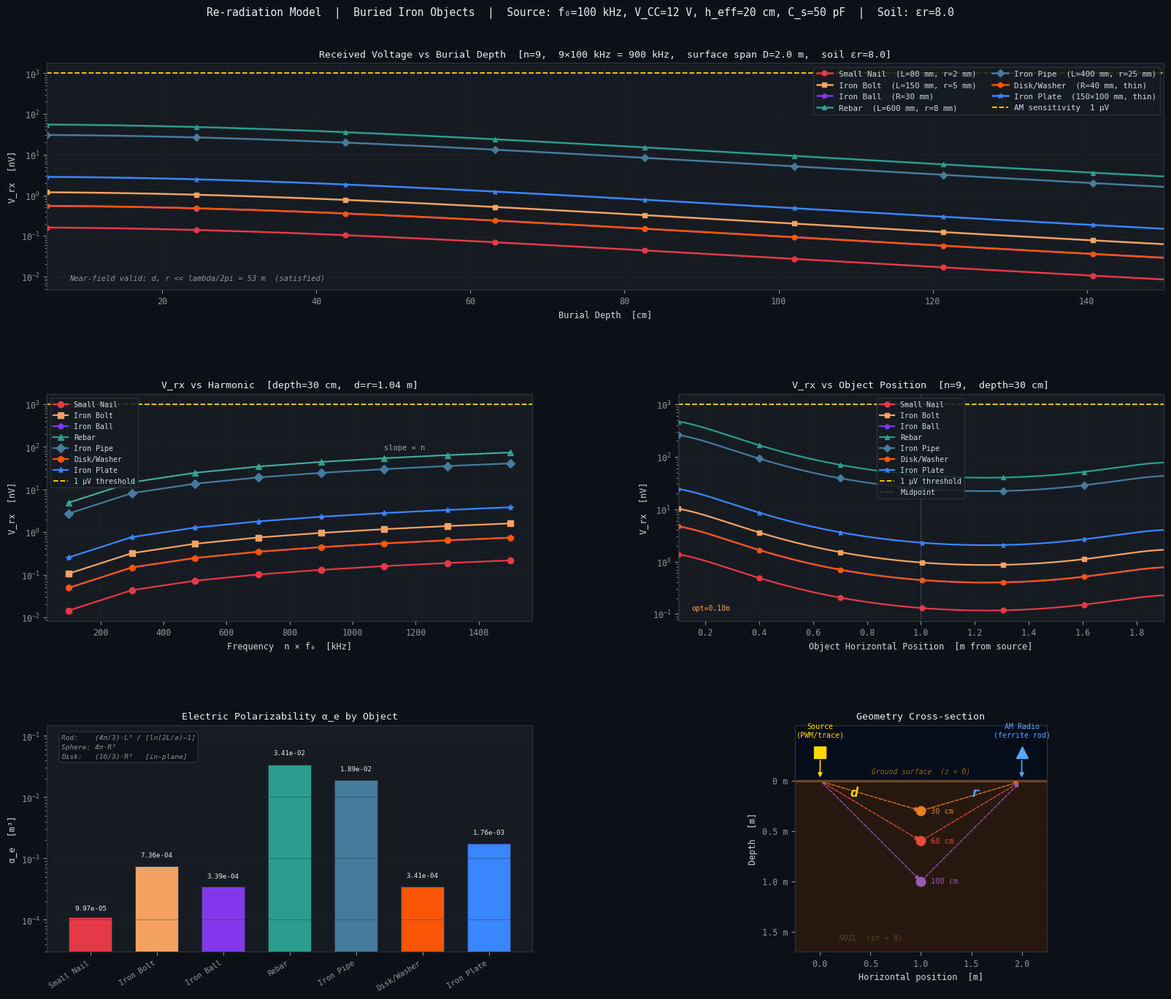

Write the Python code that produced this figure. (Note: this script raises an exception after producing the figure.)
"""
Re-radiation Model — Buried Iron Objects: Source and AM Radio on Surface
========================================================================

Corrected combined equation (V_rx open-circuit):

  V_rx = [ μ₀·μ_eff·N_rx·A_rod·α_e·C_s / (2π·εr) ]
         × n·f₀²·V_CC·h_eff·cosφ·sinθ / (r²·d³)

Geometry (vertical cross-section):

  Source ──────── x_obj ──────────────── Radio
    O    (surface, z=0)                    O
         ↘ d                         r ↙
           [Iron object at depth z_depth]

  d = √(x_obj²  + z_depth²)   source  → object
  r = √((D−x_obj)² + z_depth²) object → radio
  D = total horizontal surface separation

Steps verified:
  1. V_n  = 2·V_CC / (n·π)                              harmonic amplitude
  2. E_inc = C_s·V_n·h_eff / (4π·εr·ε₀·d³)             incident E-field (broadside)
  3. p    = α_e·C_s·V_n·h_eff·cosφ / (4π·εr·d³)        induced dipole  [ε₀ cancels]
  4. H_φ  = ω·p·sinθ / (4π·r²)                          scattered H-field
  5. V_rx = ω·μ₀·μ_eff·N_rx·A_rod·H_φ                  antenna voltage

Scaling law (corrected): V_rx ∝ n·f₀²  (NOT n²·f₀²)
"""

import numpy as np
import matplotlib.pyplot as plt
import matplotlib.gridspec as gridspec
import matplotlib.patches as mpatches
from matplotlib.lines import Line2D
import pandas as pd
from dataclasses import dataclass

# ═══════════════════════════════════════════════════════════════════
# 1.  PHYSICAL CONSTANTS
# ═══════════════════════════════════════════════════════════════════
EPS0   = 8.854187817e-12   # F/m   vacuum permittivity
MU0    = 4e-7 * np.pi      # H/m   vacuum permeability
CLIGHT = 2.998e8           # m/s

# ═══════════════════════════════════════════════════════════════════
# 2.  POLARIZABILITY FUNCTIONS
# ═══════════════════════════════════════════════════════════════════

def alpha_rod(length_m, radius_m):
    """
    Thin conducting rod — polarizability along the long axis (maximum).
    Prolate-spheroid approximation, valid for L >> a.

        α_e = (4π/3) · L³ / [ln(2L/a) − 1]    [m³]

    L = half-length, a = wire radius.
    For flat coins / disks the disk formula is more appropriate.
    """
    L = length_m / 2.0
    a = radius_m
    if a >= L:                          # degenerate → sphere
        return (4 * np.pi / 3) * a**3
    denom = np.log(2.0 * L / a) - 1.0
    if denom <= 0:
        denom = 1e-3
    return (4 * np.pi / 3) * L**3 / denom


def alpha_sphere(radius_m):
    """
    Conducting sphere (exact).
        α_e = 4π · R³    [m³]
    """
    return 4.0 * np.pi * radius_m**3


def alpha_disk(radius_m):
    """
    Thin conducting disk — in-plane (parallel to disk face, maximum coupling).
        α_e = (16/3) · R³    [m³]
    Out-of-plane (perpendicular): (8/3)·R³  (half as large).
    """
    return (16.0 / 3.0) * radius_m**3


def alpha_rect_plate(a_m, b_m):
    """
    Thin rectangular conducting plate.
    Approximated as equivalent-area disk with in-plane polarizability.
        R_eff = √(a·b / π),   α_e = (16/3)·R_eff³
    """
    R_eff = np.sqrt(a_m * b_m / np.pi)
    return alpha_disk(R_eff)


# ═══════════════════════════════════════════════════════════════════
# 3.  IRON OBJECT CATALOGUE
# ═══════════════════════════════════════════════════════════════════

@dataclass
class MetalObject:
    name    : str
    dims    : str          # human-readable dimensions
    alpha_e : float        # electric polarizability  [m³]
    color   : str
    marker  : str


OBJECTS = [
    MetalObject("Small Nail",    "L=80 mm, r=2 mm",
                alpha_rod(0.080, 0.002),        "#E63946", "o"),
    MetalObject("Iron Bolt",     "L=150 mm, r=5 mm",
                alpha_rod(0.150, 0.005),        "#F4A261", "s"),
    MetalObject("Iron Ball",     "R=30 mm",
                alpha_sphere(0.030),            "#8338EC", "p"),
    MetalObject("Rebar",         "L=600 mm, r=8 mm",
                alpha_rod(0.600, 0.008),        "#2A9D8F", "^"),
    MetalObject("Iron Pipe",     "L=400 mm, r=25 mm",
                alpha_rod(0.400, 0.025),        "#457B9D", "D"),
    MetalObject("Disk/Washer",   "R=40 mm, thin",
                alpha_disk(0.040),              "#FB5607", "h"),
    MetalObject("Iron Plate",    "150×100 mm, thin",
                alpha_rect_plate(0.150, 0.100), "#3A86FF", "*"),
]


# ═══════════════════════════════════════════════════════════════════
# 4.  SYSTEM PARAMETERS
# ═══════════════════════════════════════════════════════════════════

# ── Source (PWM / digital trace) ───────────────────────────────────
F0    = 100e3   # Hz   fundamental PWM frequency (100 kHz)
V_CC  = 12.0   # V    supply voltage  (unipolar 0 → V_CC)
H_EFF = 0.20   # m    effective trace/wire length
C_S   = 50e-12 # F    stray capacitance of trace to ground  (50 pF)

# ── AM radio ferrite rod antenna ───────────────────────────────────
MU_EFF = 200    # effective relative permeability of ferrite core
N_RX   = 300    # number of turns on rod
A_ROD  = 1.0e-4 # m²  cross-sectional area  (≈ 11.3 mm diameter)

# ── Geometry ───────────────────────────────────────────────────────
D_SPAN = 2.0    # m   horizontal surface separation: source ↔ radio
X_OBJ  = D_SPAN / 2.0  # object horizontally below midpoint (symmetric)

# ── Orientation (worst-case = maximum coupling) ────────────────────
COS_PHI   = 1.0  # source→object: field parallel to object axis  (φ = 0°)
SIN_THETA = 1.0  # object→radio:  broadside observation          (θ = 90°)

# ── Soil ───────────────────────────────────────────────────────────
EPS_R = 8.0     # relative permittivity  (damp earth: typical 4–20)
# Note: εr appears only in the E_inc term (Step 2); the H-field
# propagation uses μr ≈ 1 for non-magnetic soil, so no correction there.

# ── Detection threshold ────────────────────────────────────────────
V_THRESH = 1e-6  # V  (1 µV — typical AM receiver sensitivity floor)

# ── Harmonic sweep ─────────────────────────────────────────────────
HARMONICS = np.array([1, 3, 5, 7, 9, 11, 13, 15])  # odd harmonics
N_SHOW    = 9     # harmonic used in depth / position sweeps
#                   → 9 × 100 kHz = 900 kHz  (mid-AM band)


# ═══════════════════════════════════════════════════════════════════
# 5.  CORE EQUATIONS
# ═══════════════════════════════════════════════════════════════════

def calc_vrx(n, f0, V_CC, h_eff, C_s, alpha_e,
             d, r, mu_eff, N_rx, A_rod,
             cos_phi=1.0, sin_theta=1.0, eps_r=1.0):
    """
    Corrected combined formula — direct substitution.

        V_rx = [μ₀·μ_eff·N_rx·A_rod·α_e·C_s / (2π·εr)]
               · n·f₀²·V_CC·h_eff·cosφ·sinθ / (r²·d³)

    Returns V_rx  [V]  (open-circuit antenna voltage).
    All distances in metres, frequency in Hz.
    """
    bracket = (MU0 * mu_eff * N_rx * A_rod * alpha_e * C_s) / (2.0 * np.pi * eps_r)
    scaling = (n * f0**2 * V_CC * h_eff * cos_phi * sin_theta) / (r**2 * d**3)
    return bracket * scaling


def step_by_step(n, f0, V_CC, h_eff, C_s, alpha_e,
                 d, r, mu_eff, N_rx, A_rod,
                 cos_phi=1.0, sin_theta=1.0, eps_r=1.0):
    """
    Return all intermediate quantities (Steps 1-5) for inspection.
    Demonstrates ε₀ cancellation between Steps 2 and 3.
    """
    omega  = 2.0 * np.pi * n * f0
    V_n    = 2.0 * V_CC / (n * np.pi)
    # Step 2: E_inc includes ε₀ in denominator
    E_inc  = (C_s * V_n * h_eff) / (4.0 * np.pi * eps_r * EPS0 * d**3)
    # Step 3: p = ε₀·α_e·E_inc → ε₀ cancels
    p      = (alpha_e * C_s * V_n * h_eff * cos_phi) / (4.0 * np.pi * eps_r * d**3)
    H_phi  = (omega * p * sin_theta) / (4.0 * np.pi * r**2)
    V_rx   = omega * MU0 * mu_eff * N_rx * A_rod * H_phi
    return {
        "ω [rad/s]"   : omega,
        "V_n [V]"     : V_n,
        "E_inc [V/m]" : E_inc,
        "p [C·m]"     : p,
        "H_φ [A/m]"   : H_phi,
        "V_rx [V]"    : V_rx,
    }


def geometry(x_obj, depth, D=D_SPAN, x_src=0.0):
    """Distances d (source→object) and r (object→radio) for buried object."""
    d = np.sqrt((x_obj - x_src)**2 + depth**2)
    r = np.sqrt((D - x_obj)**2    + depth**2)
    return float(d), float(r)


def nearfield_limit(n, f0):
    """λ/(2π) for the n-th harmonic — near-field valid when d,r ≪ this."""
    return CLIGHT / (2.0 * np.pi * n * f0)


# ═══════════════════════════════════════════════════════════════════
# 6.  COMPUTE SWEEP DATA
# ═══════════════════════════════════════════════════════════════════

depths     = np.linspace(0.05, 1.50, 300)   # m
x_positions = np.linspace(0.10, D_SPAN - 0.10, 300)  # m

# ── A: V_rx vs burial depth  (object below midpoint, n = N_SHOW) ──
vrx_vs_depth = {}
for obj in OBJECTS:
    vals = []
    for z in depths:
        d, r = geometry(X_OBJ, z)
        vals.append(calc_vrx(N_SHOW, F0, V_CC, H_EFF, C_S, obj.alpha_e,
                              d, r, MU_EFF, N_RX, A_ROD,
                              COS_PHI, SIN_THETA, EPS_R))
    vrx_vs_depth[obj.name] = np.array(vals)

# ── B: V_rx vs harmonic  (fixed depth 0.3 m, object at midpoint) ──
Z_HARM = 0.30   # m
d_h, r_h = geometry(X_OBJ, Z_HARM)
vrx_vs_harm = {}
for obj in OBJECTS:
    vrx_vs_harm[obj.name] = np.array([
        calc_vrx(int(n), F0, V_CC, H_EFF, C_S, obj.alpha_e,
                 d_h, r_h, MU_EFF, N_RX, A_ROD,
                 COS_PHI, SIN_THETA, EPS_R)
        for n in HARMONICS
    ])

# ── C: V_rx vs object horizontal position  (fixed depth 0.3 m) ───
Z_POS = 0.30   # m
vrx_vs_pos = {}
for obj in OBJECTS:
    vals = []
    for x in x_positions:
        d, r = geometry(x, Z_POS)
        vals.append(calc_vrx(N_SHOW, F0, V_CC, H_EFF, C_S, obj.alpha_e,
                              d, r, MU_EFF, N_RX, A_ROD,
                              COS_PHI, SIN_THETA, EPS_R))
    vrx_vs_pos[obj.name] = np.array(vals)

# ── D: Step-by-step table at reference geometry ───────────────────
Z_REF = 0.30   # m
d_ref, r_ref = geometry(X_OBJ, Z_REF)

rows = []
for obj in OBJECTS:
    sb = step_by_step(N_SHOW, F0, V_CC, H_EFF, C_S, obj.alpha_e,
                      d_ref, r_ref, MU_EFF, N_RX, A_ROD,
                      COS_PHI, SIN_THETA, EPS_R)
    rows.append({
        "Object"      : obj.name,
        "Dimensions"  : obj.dims,
        "α_e [m³]"    : f"{obj.alpha_e:.3e}",
        "E_inc [V/m]" : f"{sb['E_inc [V/m]']:.3e}",
        "p [C·m]"     : f"{sb['p [C·m]']:.3e}",
        "H_φ [A/m]"   : f"{sb['H_φ [A/m]']:.3e}",
        "V_rx [nV]"   : f"{sb['V_rx [V]']*1e9:.4g}",
    })
df_table = pd.DataFrame(rows)


# ═══════════════════════════════════════════════════════════════════
# 7.  PLOT
# ═══════════════════════════════════════════════════════════════════

plt.rcParams.update({
    "figure.facecolor" : "#0d1117",
    "axes.facecolor"   : "#161b22",
    "axes.edgecolor"   : "#30363d",
    "axes.labelcolor"  : "#cdd9e5",
    "axes.titlecolor"  : "#e6edf3",
    "xtick.color"      : "#8b949e",
    "ytick.color"      : "#8b949e",
    "grid.color"       : "#21262d",
    "text.color"       : "#cdd9e5",
    "legend.facecolor" : "#161b22",
    "legend.edgecolor" : "#30363d",
    "font.family"      : "monospace",
    "font.size"        : 8.5,
    "axes.titlesize"   : 9.5,
    "axes.labelsize"   : 8.5,
})

fig = plt.figure(figsize=(17, 14))
gs  = gridspec.GridSpec(
    3, 2, figure=fig,
    hspace=0.46, wspace=0.30,
    left=0.07, right=0.97, top=0.92, bottom=0.05
)

ax_depth  = fig.add_subplot(gs[0, :])   # row 0 full-width
ax_harm   = fig.add_subplot(gs[1, 0])   # row 1 left
ax_pos    = fig.add_subplot(gs[1, 1])   # row 1 right
ax_alpha  = fig.add_subplot(gs[2, 0])   # row 2 left
ax_geo    = fig.add_subplot(gs[2, 1])   # row 2 right (geometry)

THRESH_NV = V_THRESH * 1e9   # threshold in nV


# ─── Panel 1: V_rx vs burial depth ───────────────────────────────
for obj in OBJECTS:
    ax_depth.semilogy(depths * 100,
                      np.abs(vrx_vs_depth[obj.name]) * 1e9,
                      color=obj.color, marker=obj.marker, markevery=40,
                      linewidth=1.8, markersize=5,
                      label=f"{obj.name}  ({obj.dims})")

ax_depth.axhline(THRESH_NV, color="#ffd700", lw=1.3, ls="--",
                 label="AM sensitivity  1 µV")
ax_depth.set_xlabel("Burial Depth  [cm]")
ax_depth.set_ylabel("V_rx  [nV]")
ax_depth.set_title(
    f"Received Voltage vs Burial Depth  "
    f"[n={N_SHOW},  {N_SHOW}×{F0/1e3:.0f} kHz = {N_SHOW*F0/1e3:.0f} kHz,  "
    f"surface span D={D_SPAN} m,  soil εr={EPS_R}]"
)
ax_depth.set_xlim(depths[0]*100, depths[-1]*100)
ax_depth.grid(True, alpha=0.35)
ax_depth.legend(ncol=2, fontsize=7.8, loc="upper right",
                framealpha=0.85)

# Near-field limit annotation
nfl = nearfield_limit(N_SHOW, F0)
ax_depth.text(0.02, 0.04,
              f"Near-field valid: d, r << lambda/2pi = {nfl:.0f} m  (satisfied)",
              transform=ax_depth.transAxes, fontsize=7.5,
              color="#8b949e", style="italic")


# ─── Panel 2: V_rx vs harmonic number ────────────────────────────
freqs_kHz = HARMONICS * F0 / 1e3

for obj in OBJECTS:
    ax_harm.semilogy(freqs_kHz,
                     np.abs(vrx_vs_harm[obj.name]) * 1e9,
                     color=obj.color, marker=obj.marker,
                     linewidth=1.6, markersize=6,
                     label=obj.name)

ax_harm.axhline(THRESH_NV, color="#ffd700", lw=1.3, ls="--",
                label="1 µV threshold")
ax_harm.set_xlabel("Frequency  n × f₀  [kHz]")
ax_harm.set_ylabel("V_rx  [nV]")
ax_harm.set_title(
    f"V_rx vs Harmonic  "
    f"[depth={Z_HARM*100:.0f} cm,  d=r={d_h:.2f} m]"
)
ax_harm.grid(True, alpha=0.35)
ax_harm.legend(fontsize=7.2, loc="upper left", framealpha=0.85)

# Annotate ∝ n slope
x0, x1 = freqs_kHz[0], freqs_kHz[-1]
# Reference slope line through rebar (largest rod)
ref = vrx_vs_harm["Rebar"]
slope_line = ref[0] * (freqs_kHz / freqs_kHz[0])
ax_harm.plot(freqs_kHz, slope_line * 1e9, ":", color="#ffffff",
             lw=0.9, alpha=0.5)
ax_harm.text(freqs_kHz[-3], slope_line[-3] * 1e9 * 1.6,
             "slope ∝ n", color="#ffffff", fontsize=7.5, alpha=0.6)


# ─── Panel 3: V_rx vs object horizontal position ─────────────────
for obj in OBJECTS:
    ax_pos.semilogy(x_positions,
                    np.abs(vrx_vs_pos[obj.name]) * 1e9,
                    color=obj.color, marker=obj.marker, markevery=50,
                    linewidth=1.6, markersize=5,
                    label=obj.name)

ax_pos.axhline(THRESH_NV, color="#ffd700", lw=1.3, ls="--",
               label="1 µV threshold")
ax_pos.axvline(D_SPAN / 2, color="#8b949e", lw=0.9, ls=":",
               alpha=0.7, label="Midpoint")
ax_pos.set_xlabel("Object Horizontal Position  [m from source]")
ax_pos.set_ylabel("V_rx  [nV]")
ax_pos.set_title(
    f"V_rx vs Object Position  "
    f"[n={N_SHOW},  depth={Z_POS*100:.0f} cm]"
)
ax_pos.set_xlim(x_positions[0], x_positions[-1])
ax_pos.grid(True, alpha=0.35)
ax_pos.legend(fontsize=7.2, loc="upper center", framealpha=0.85)

# Mark optimum position (min r²·d³)
def rd_factor(x, z, D=D_SPAN):
    d_ = np.sqrt(x**2 + z**2)
    r_ = np.sqrt((D-x)**2 + z**2)
    return r_**2 * d_**3

rd_vals = np.array([rd_factor(x, Z_POS) for x in x_positions])
x_opt   = x_positions[np.argmin(rd_vals)]
ax_pos.axvline(x_opt, color="#ff9f43", lw=0.9, ls="--", alpha=0.8)
ax_pos.text(x_opt + 0.05, ax_pos.get_ylim()[0] * 1.5,
            f"opt≈{x_opt:.2f}m", color="#ff9f43",
            fontsize=7, va="bottom")


# ─── Panel 4: Polarizability comparison ──────────────────────────
names_short = [obj.name for obj in OBJECTS]
alphas_     = [obj.alpha_e for obj in OBJECTS]
colors_     = [obj.color for obj in OBJECTS]
x_ticks     = np.arange(len(OBJECTS))

bars = ax_alpha.bar(x_ticks, alphas_, color=colors_,
                    edgecolor="#30363d", linewidth=0.7, width=0.65,
                    bottom=1e-5)
ax_alpha.set_yscale("log")
ax_alpha.set_ylim(3e-5, 1.5e-1)          # fixed headroom for labels/annotation
ax_alpha.set_xticks(x_ticks)
ax_alpha.set_xticklabels(names_short, rotation=32, ha="right", fontsize=7.5)
ax_alpha.set_ylabel("α_e  [m³]")
ax_alpha.set_title("Electric Polarizability α_e by Object")
ax_alpha.grid(True, axis="y", alpha=0.35)

for bar, a in zip(bars, alphas_):
    ax_alpha.text(bar.get_x() + bar.get_width()/2,
                  a * 1.35,
                  f"{a:.2e}",
                  ha="center", va="bottom", fontsize=6.6,
                  color="#e6edf3")

# Polarizability formula reference — upper-left, clear of all bars/labels
ax_alpha.text(0.03, 0.96,
              "Rod:    (4π/3)·L³ / [ln(2L/a)−1]\n"
              "Sphere: 4π·R³\n"
              "Disk:   (16/3)·R³   [in-plane]",
              transform=ax_alpha.transAxes,
              fontsize=6.8, color="#8b949e",
              ha="left", va="top", style="italic",
              linespacing=1.6,
              bbox=dict(boxstyle="round,pad=0.35",
                       facecolor="#0d1117", edgecolor="#30363d",
                       alpha=0.85))


# ─── Panel 5: Geometry schematic ─────────────────────────────────
ax_geo.set_facecolor("#060d1a")
ax_geo.set_xlim(-0.25, D_SPAN + 0.25)
ax_geo.set_ylim(-1.70, 0.55)
ax_geo.set_aspect("equal")
ax_geo.set_xlabel("Horizontal position  [m]")
ax_geo.set_ylabel("Depth  [m]")
ax_geo.set_title("Geometry Cross-section")
ax_geo.set_yticks([-1.5, -1.0, -0.5, 0.0])
ax_geo.set_yticklabels(["1.5 m", "1.0 m", "0.5 m", "0 m"])

# Ground fill
ax_geo.axhline(0, color="#6b4423", lw=2.5)
ax_geo.fill_between([-0.25, D_SPAN + 0.25], -1.70, 0,
                    color="#2d1a0e", alpha=0.85)
ax_geo.text(0.5, -1.58, "SOIL  (εr = 8)",
            ha="center", color="#6b4423", fontsize=7.5, style="italic")

# Source symbol
ax_geo.plot(0, 0.28, "s", color="#ffd700", ms=12, zorder=6)
ax_geo.text(0, 0.43, "Source\n(PWM/trace)", color="#ffd700",
            ha="center", fontsize=7.2)
ax_geo.annotate("", xy=(0, 0.01), xytext=(0, 0.22),
                arrowprops=dict(arrowstyle="-|>", color="#ffd700", lw=1.2))

# Radio symbol
ax_geo.plot(D_SPAN, 0.28, "^", color="#58a6ff", ms=12, zorder=6)
ax_geo.text(D_SPAN, 0.43, "AM Radio\n(ferrite rod)", color="#58a6ff",
            ha="center", fontsize=7.2)
ax_geo.annotate("", xy=(D_SPAN, 0.01), xytext=(D_SPAN, 0.22),
                arrowprops=dict(arrowstyle="-|>", color="#58a6ff", lw=1.2))

# Surface label
ax_geo.text(D_SPAN/2, 0.07, "Ground surface  (z = 0)",
            ha="center", color="#8b6914", fontsize=7, style="italic")

# Buried objects at 3 reference depths
ref_depths  = [0.30, 0.60, 1.00]
ref_colors  = ["#e67e22", "#e74c3c", "#9b59b6"]
ref_labels  = ["30 cm", "60 cm", "100 cm"]

for z_r, c_r, lbl in zip(ref_depths, ref_colors, ref_labels):
    ax_geo.plot(X_OBJ, -z_r, "o", color=c_r, ms=9, zorder=5)
    ax_geo.text(X_OBJ + 0.10, -z_r, lbl, color=c_r,
                va="center", fontsize=7.5)
    # d arrow (source → object)
    ax_geo.annotate("", xy=(X_OBJ, -z_r), xytext=(0.01, -0.01),
                    arrowprops=dict(arrowstyle="-|>",
                                   color=c_r, lw=0.9,
                                   linestyle="dashed"))
    # r arrow (object → radio)
    ax_geo.annotate("", xy=(D_SPAN - 0.01, -0.01), xytext=(X_OBJ, -z_r),
                    arrowprops=dict(arrowstyle="-|>",
                                   color=c_r, lw=0.9,
                                   linestyle="dashed"))

ax_geo.text(0.30, -0.16, "d", color="#ffd700", fontsize=13,
            style="italic", fontweight="bold")
ax_geo.text(1.50, -0.16, "r", color="#58a6ff", fontsize=13,
            style="italic", fontweight="bold")
ax_geo.grid(True, alpha=0.2)


# ─── Figure super-title ──────────────────────────────────────────
fig.suptitle(
    "Re-radiation Model  |  Buried Iron Objects  |  "
    f"Source: f₀={F0/1e3:.0f} kHz, V_CC={V_CC:.0f} V, "
    f"h_eff={H_EFF*100:.0f} cm, C_s={C_S*1e12:.0f} pF  |  "
    f"Soil: εr={EPS_R}",
    fontsize=10.5, color="#e6edf3", y=0.975,
    fontfamily="monospace"
)

plt.savefig("/mnt/user-data/outputs/reradiation_buried_iron.png",
            dpi=150, bbox_inches="tight", facecolor="#0d1117")
print("Figure saved.")


# ═══════════════════════════════════════════════════════════════════
# 8.  PRINT SUMMARY TABLE
# ═══════════════════════════════════════════════════════════════════

print("\n" + "═"*96)
print(" RE-RADIATION MODEL — STEP-BY-STEP RESULTS AT REFERENCE GEOMETRY")
print(f"   n={N_SHOW},  f₀={F0/1e3:.0f} kHz  →  {N_SHOW*F0/1e3:.0f} kHz  (mid-AM band)")
print(f"   Depth={Z_REF*100:.0f} cm,  x_obj={X_OBJ:.1f} m,  D={D_SPAN:.1f} m  →  d={d_ref:.3f} m,  r={r_ref:.3f} m")
print(f"   εr={EPS_R},  cosφ={COS_PHI},  sinθ={SIN_THETA}")
print(f"   Source: V_CC={V_CC} V, h_eff={H_EFF} m, C_s={C_S*1e12:.0f} pF")
print(f"   Antenna: μ_eff={MU_EFF}, N={N_RX}, A={A_ROD*1e4:.0f} cm²")
print("═"*96)
print(df_table.to_string(index=False))
print("═"*96)

# ─── Validity check ──────────────────────────────────────────────
nfl = nearfield_limit(N_SHOW, F0)
print(f"\n  Near-field limit  λ/(2π)  =  {nfl:.1f} m   >>   max(d,r) = {max(d_ref,r_ref):.2f} m  ✓")
print(f"  AM detection threshold        =  {V_THRESH*1e6:.0f} µV  =  {V_THRESH*1e9:.0f} nV")

# ─── Scaling check (verify ∝ n, not n²) ─────────────────────────
print("\n  Harmonic scaling check (Rebar, fixed geometry):")
v1 = calc_vrx(1,  F0, V_CC, H_EFF, C_S, OBJECTS[3].alpha_e,
              d_ref, r_ref, MU_EFF, N_RX, A_ROD,
              COS_PHI, SIN_THETA, EPS_R)
v3 = calc_vrx(3,  F0, V_CC, H_EFF, C_S, OBJECTS[3].alpha_e,
              d_ref, r_ref, MU_EFF, N_RX, A_ROD,
              COS_PHI, SIN_THETA, EPS_R)
v9 = calc_vrx(9,  F0, V_CC, H_EFF, C_S, OBJECTS[3].alpha_e,
              d_ref, r_ref, MU_EFF, N_RX, A_ROD,
              COS_PHI, SIN_THETA, EPS_R)
print(f"    V_rx(n=1) = {v1*1e9:.4f} nV")
print(f"    V_rx(n=3) = {v3*1e9:.4f} nV   ratio = {v3/v1:.2f}  (expected 3.00 for ∝n)")
print(f"    V_rx(n=9) = {v9*1e9:.4f} nV   ratio = {v9/v1:.2f}  (expected 9.00 for ∝n)")

# ─── What C_s gives 1 µV for best object (Rebar) at z=0.3m ──────
bracket = (MU0 * MU_EFF * N_RX * A_ROD * OBJECTS[3].alpha_e) / (2.0*np.pi*EPS_R)
scaling = (N_SHOW * F0**2 * V_CC * H_EFF * COS_PHI * SIN_THETA) / (d_ref**2 * r_ref**3)
cs_for_1uv = V_THRESH / (bracket * scaling)
print(f"\n  C_s needed for Rebar to reach 1 µV at this geometry: {cs_for_1uv*1e9:.1f} nF")
print(f"  (Current C_s = {C_S*1e12:.0f} pF  →  {cs_for_1uv/C_S:.0f}× below threshold)")

print()
plt.show()
